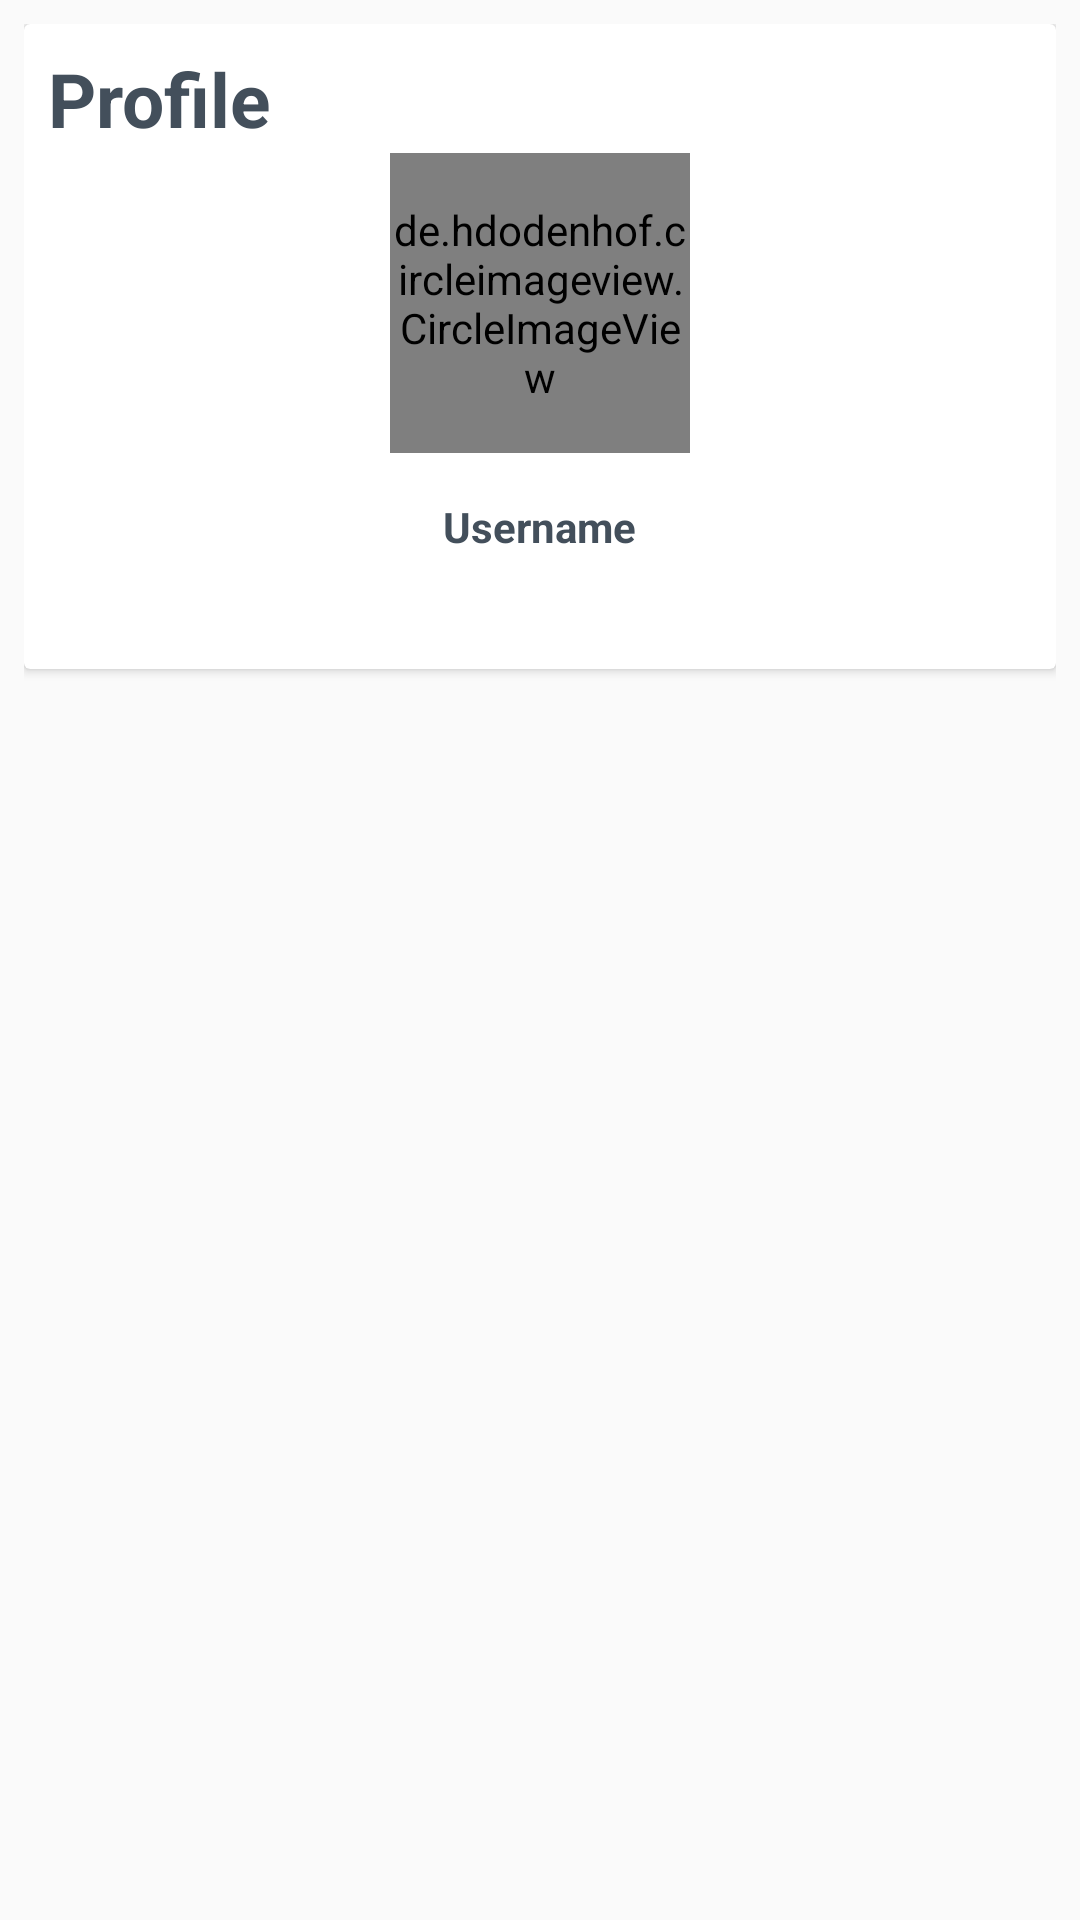

Layout XML and referenced resources for this Android screen:
<!-- AndroidManifest.xml: application theme AppTheme -->
<!-- res/layout/fragment_profile.xml -->
<?xml version="1.0" encoding="utf-8"?>
<RelativeLayout xmlns:android="http://schemas.android.com/apk/res/android"
    xmlns:tools="http://schemas.android.com/tools"
    android:layout_width="match_parent"
    android:layout_height="match_parent"
    android:padding="8dp"
    tools:context=".fragments.ProfileFragment">
     <androidx.cardview.widget.CardView
         android:layout_width="match_parent"
         android:layout_height="wrap_content">

         <RelativeLayout
             android:layout_width="match_parent"
             android:layout_height="wrap_content"
             android:padding="8dp">
             
             <TextView
                 android:layout_width="wrap_content"
                 android:layout_height="wrap_content"
                 android:text="Profile"
                 android:textSize="25sp"
                 android:textStyle="bold"
                 android:textColor="@color/colorPrimaryDark"/>
             
             <de.hdodenhof.circleimageview.CircleImageView
                 android:layout_width="100dp"
                 android:layout_height="100dp"
                 android:id="@+id/profile_picture"
                 android:layout_centerHorizontal="true"
                 android:src="@drawable/profile_picture"
                 android:layout_marginTop="35dp"/>
             
             <TextView
                 android:layout_width="wrap_content"
                 android:layout_height="wrap_content"
                 android:layout_below="@id/profile_picture"
                 android:id="@+id/username"
                 android:text="Username"
                 android:layout_centerHorizontal="true"
                 android:layout_marginTop="15dp"
                 android:textStyle="bold"
                 android:textColor="@color/colorPrimaryDark"
                 android:layout_marginBottom="30dp"/>
         </RelativeLayout>
     </androidx.cardview.widget.CardView>

</RelativeLayout>
<!-- resources referenced by this layout -->
<resources>
  <color name="colorPrimaryDark">#434F5B</color>
  <!-- drawable profile_picture: jpg bitmap (drawable, 1568 bytes) -->
  <style name="AppTheme" parent="Theme.AppCompat.Light.DarkActionBar">
          
          <item name="colorPrimary">@color/colorPrimary</item>
          <item name="colorPrimaryDark">@color/colorPrimaryDark</item>
          <item name="colorAccent">@color/colorAccent</item>
      </style>
  <color name="colorPrimary">#009688</color>
  <color name="colorAccent">#03DAC5</color>
</resources>
